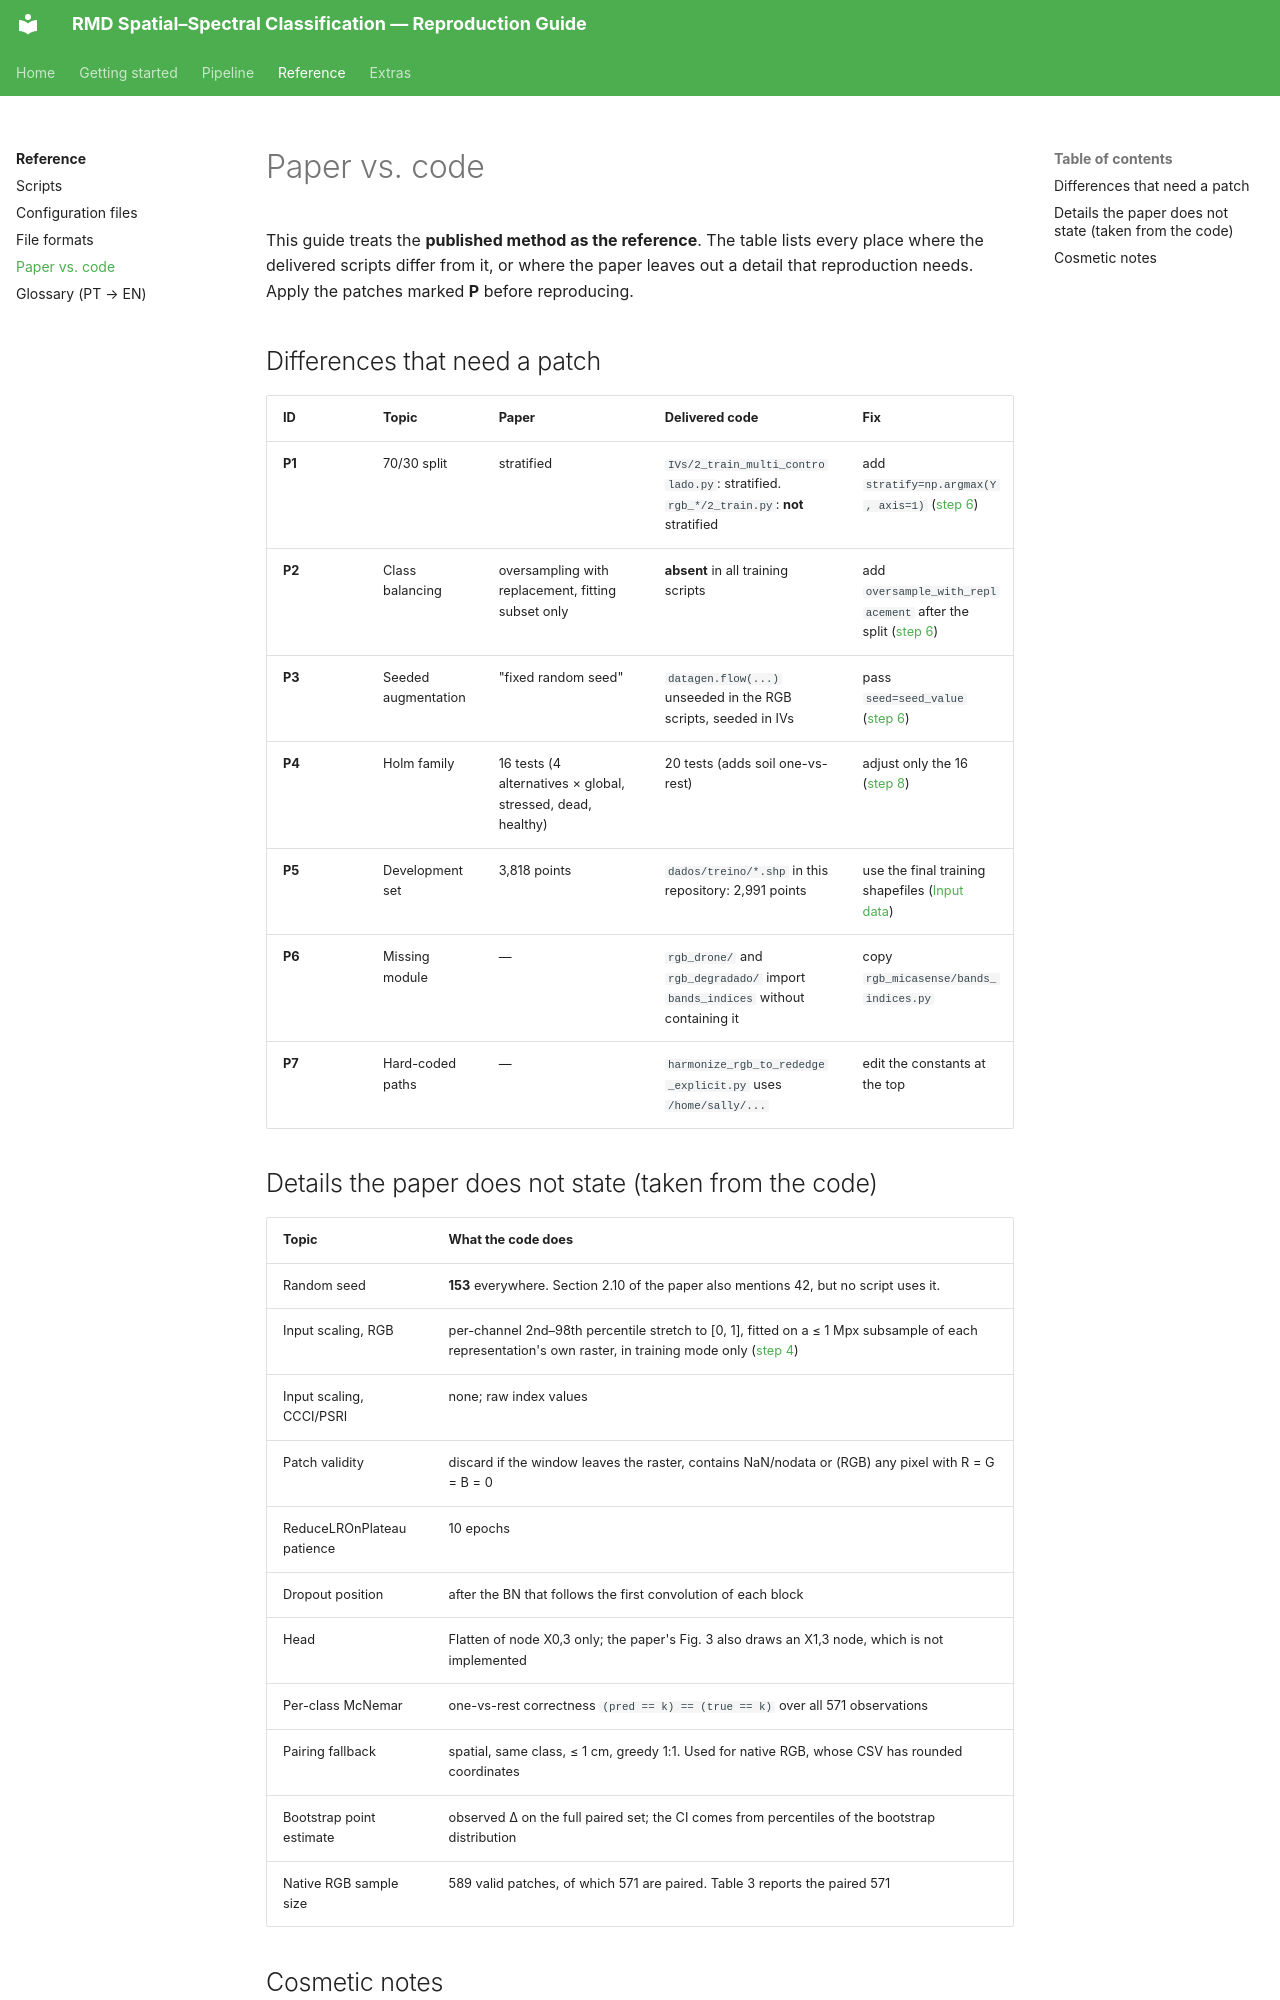

repository: RichterV/doc_artigo_yolo · page: reference/paper-vs-code/index.html · generator: mkdocs

# Paper vs. code

This guide treats the **published method as the reference**. The table lists every place where the delivered scripts differ from it, or where the paper leaves out a detail that reproduction needs. Apply the patches marked **P** before reproducing.

## Differences that need a patch

| ID | Topic | Paper | Delivered code | Fix |
|---|---|---|---|---|
| **P1** | 70/30 split | stratified | `IVs/2_train_multi_controlado.py`: stratified. `rgb_*/2_train.py`: **not** stratified | add `stratify=np.argmax(Y, axis=1)` ([step 6](../pipeline/06-training.md#p1-stratified-split-rgb-scripts)) |
| **P2** | Class balancing | oversampling with replacement, fitting subset only | **absent** in all training scripts | add `oversample_with_replacement` after the split ([step 6](../pipeline/06-training.md#p2-oversample-the-fitting-subset)) |
| **P3** | Seeded augmentation | "fixed random seed" | `datagen.flow(...)` unseeded in the RGB scripts, seeded in IVs | pass `seed=seed_value` ([step 6](../pipeline/06-training.md#p3-seeded-augmentation-stream-rgb-scripts)) |
| **P4** | Holm family | 16 tests (4 alternatives × global, stressed, dead, healthy) | 20 tests (adds soil one-vs-rest) | adjust only the 16 ([step 8](../pipeline/08-statistics.md#p4-restrict-the-holm-family-to-the-16-pre-specified-tests)) |
| **P5** | Development set | 3,818 points | `dados/treino/*.shp` in this repository: 2,991 points | use the final training shapefiles ([Input data](../getting-started/data.md)) |
| **P6** | Missing module | — | `rgb_drone/` and `rgb_degradado/` import `bands_indices` without containing it | copy `rgb_micasense/bands_indices.py` |
| **P7** | Hard-coded paths | — | `harmonize_rgb_to_rededge_explicit.py` uses `/home/sally/...` | edit the constants at the top |
